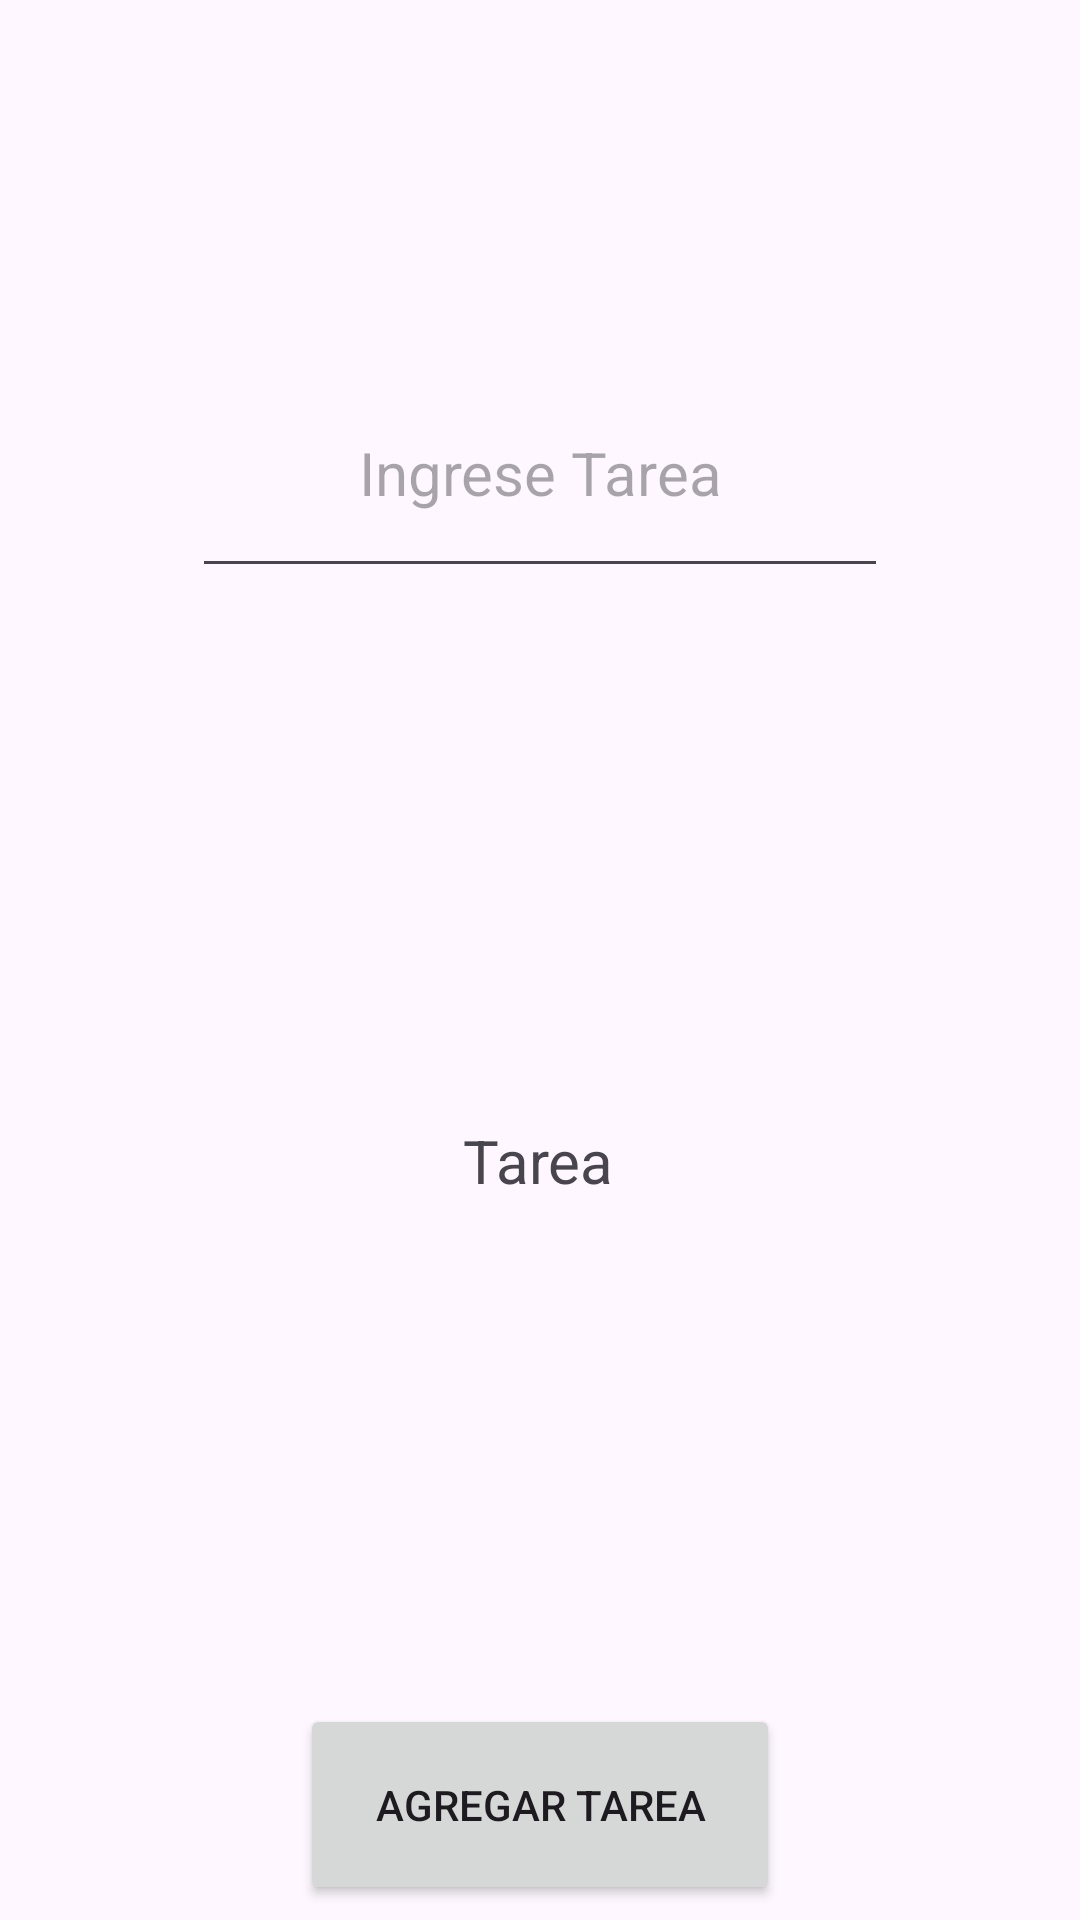

Here is an Android app screen rendered from its layout file. Give the layout XML and the strings, colors and styles it references.
<!-- AndroidManifest.xml: application theme Theme.Mod6Ej01 -->
<!-- res/layout/fragment_agregar.xml -->
<?xml version="1.0" encoding="utf-8"?>
<androidx.constraintlayout.widget.ConstraintLayout xmlns:android="http://schemas.android.com/apk/res/android"
    xmlns:app="http://schemas.android.com/apk/res-auto"
    xmlns:tools="http://schemas.android.com/tools"
    android:id="@+id/constraintAgregar"
    android:layout_width="match_parent"
    android:layout_height="match_parent"
    tools:context=".AgregarFragment">

    

    <TextView
        android:id="@+id/tvLista"
        android:layout_width="255dp"
        android:layout_height="202dp"
        android:gravity="center"
        android:text="Tarea"
        android:textSize="20sp"
        app:layout_constraintBottom_toTopOf="@+id/btnAgregarTarea"
        app:layout_constraintEnd_toEndOf="parent"
        app:layout_constraintHorizontal_bias="0.496"
        app:layout_constraintStart_toStartOf="parent"
        app:layout_constraintTop_toBottomOf="@+id/editTextTarea"
        app:layout_constraintVertical_bias="0.53" />

    <EditText
        android:id="@+id/editTextTarea"
        android:layout_width="232dp"
        android:layout_height="80dp"
        android:layout_marginTop="116dp"
        android:ems="10"
        android:gravity="center"
        android:hint="Ingrese Tarea"
        android:inputType="text"
        android:textSize="20sp"
        app:layout_constraintEnd_toEndOf="parent"
        app:layout_constraintStart_toStartOf="parent"
        app:layout_constraintTop_toTopOf="parent" />

    <Button
        android:id="@+id/btnAgregarTarea"
        android:layout_width="160dp"
        android:layout_height="67dp"
        android:layout_marginTop="372dp"
        android:text="Agregar Tarea"
        app:layout_constraintEnd_toEndOf="@+id/editTextTarea"
        app:layout_constraintStart_toStartOf="@+id/editTextTarea"
        app:layout_constraintTop_toBottomOf="@+id/editTextTarea" />

</androidx.constraintlayout.widget.ConstraintLayout>
<!-- resources referenced by this layout -->
<resources>
  <style name="Theme.Mod6Ej01" parent="Base.Theme.Mod6Ej01" />
  <style name="Base.Theme.Mod6Ej01" parent="Theme.Material3.DayNight.NoActionBar">
          
          
      </style>
</resources>
